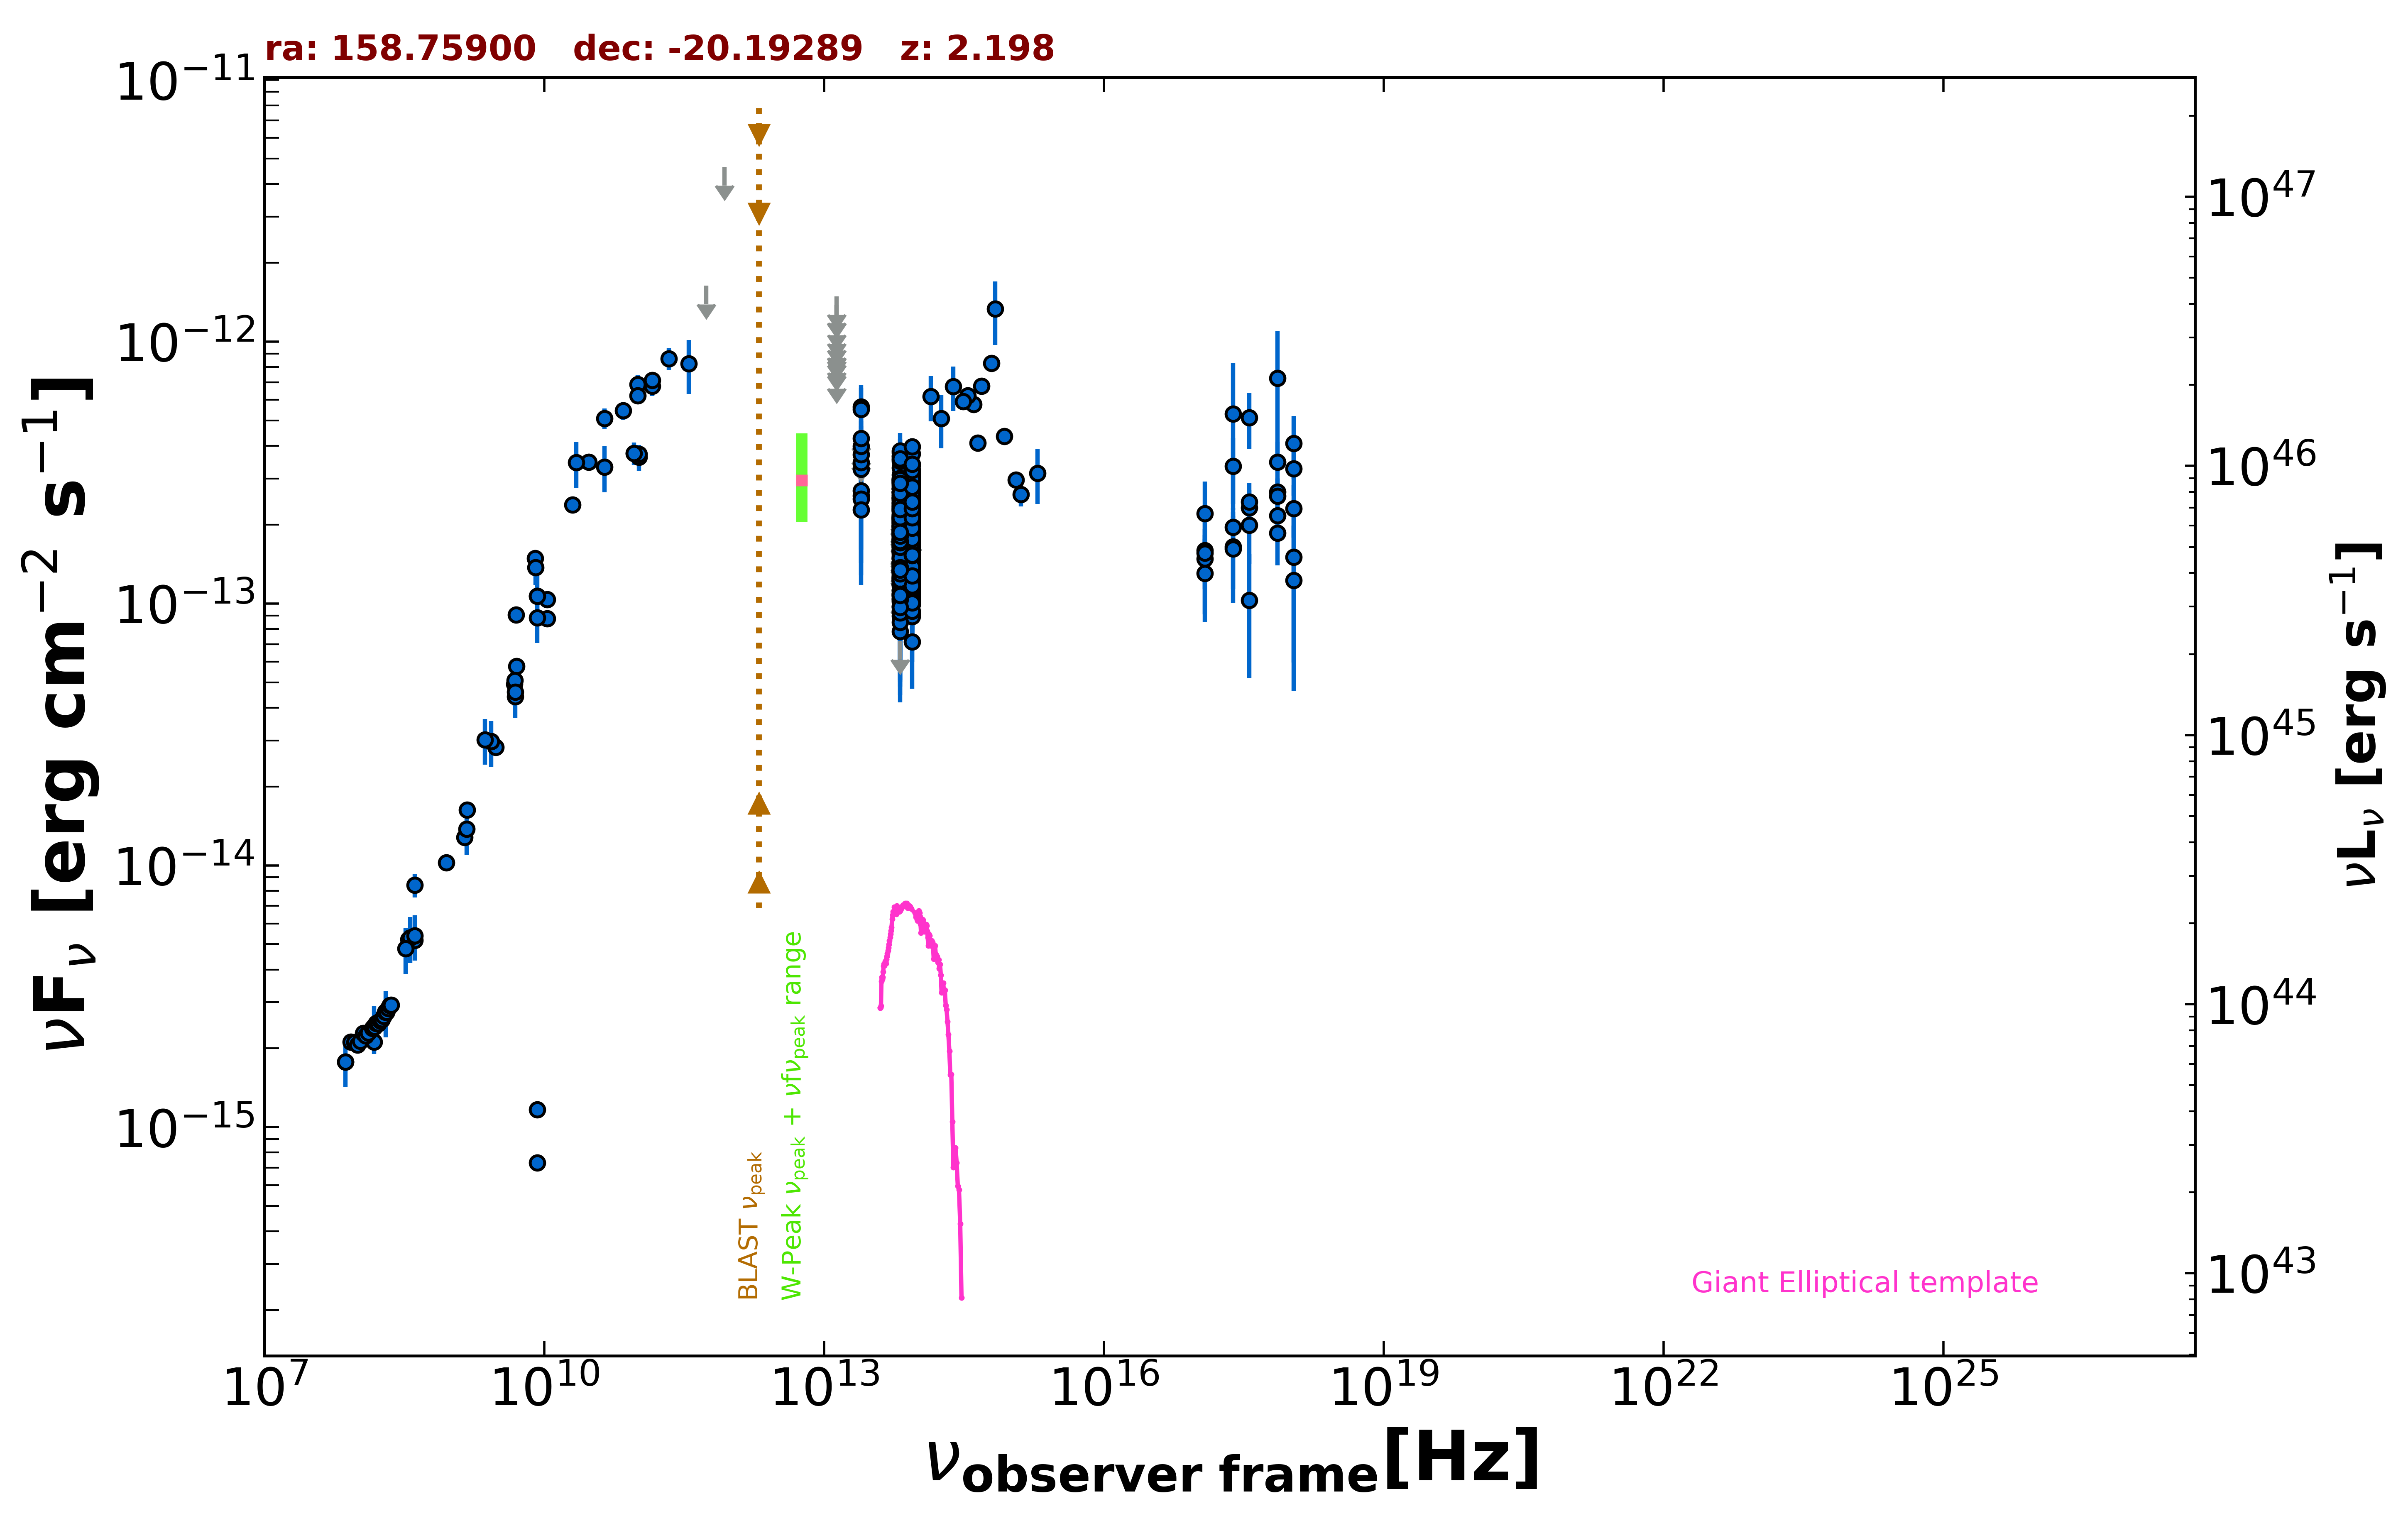

Data behind this chart, as committed beside it:
freq., flux, err_flux, MJD_start, MJD_end, flag, catalog, reference
1.400e+09, 1.280e-14, 3.850e-16, 55000, 55000, , NVSS, Condon et al. 1998  AJ  115  1693
8.870e+08, 1.024e-14, 7.220e-16, 55000, 55000, , RACS, Hale et al. 2021  PASA  38  e058
3.000e+09, 2.827e-14, 6.500e-17, 55000, 55000, , VLASSQL, Gordon et al. 2021  ApJS  255  30
2.418e+17, 5.296e-13, 3.014e-13, 55000, 55000, , XMMSL2, Saxton et al. 2008  A&A  480  611
7.253e+17, 7.266e-13, 3.692e-13, 55000, 55000, , XMMSL2, Saxton et al. 2008  A&A  480  611
2.418e+17, 1.958e-13, 3.600e-14, 55040, 55649, , 1OUSX, Giommi et al. in preparation
1.209e+17, 1.593e-13, 3.250e-14, 55040, 55649, , 1OUSX, Giommi et al. in preparation
3.627e+17, 2.323e-13, 3.950e-14, 55040, 55649, , 1OUSX, Giommi et al. in preparation
7.253e+17, 2.164e-13, 2.450e-14, 55040, 55649, , 1OUSX, Giommi et al. in preparation
1.088e+18, 2.309e-13, 5.255e-14, 55040, 55649, , 1OUSX, Giommi et al. in preparation
7.253e+17, 2.671e-13, 3.150e-14, 55000, 55000, , 2SXPS, Evans et al. 2020  ApJS  247  54
1.209e+17, 1.481e-13, 3.460e-14, 55000, 55000, , 2SXPS, Evans et al. 2020  ApJS  247  54
3.627e+17, 2.441e-13, 4.435e-14, 55000, 55000, , 2SXPS, Evans et al. 2020  ApJS  247  54
1.088e+18, 3.280e-13, 7.005e-14, 55000, 55000, , 2SXPS, Evans et al. 2020  ApJS  247  54
1.500e+08, 2.118e-15, 2.120e-16, 55000, 55000, , TGSS150, Intema et al. 2017  A&A  598  A781
7.400e+07, 1.776e-15, 8.100e-17, 55000, 55000, , VLSSR, Lane et al. 2014  MNRAS  440 327
3.520e+08, 5.210e-15, 1.450e-17, 55000, 55000, , WISH352, De Bruce et al. 2002  A&A  394  59
5.000e+09, 9.065e-14, 4.500e-15, 55000, 55000, , AT20G, Murphy et al. 2010  MNRAS  402  2403
8.000e+09, 1.486e-13, 7.750e-15, 55000, 55000, , AT20G, Murphy et al. 2010  MNRAS  402  2403
2.000e+10, 2.384e-13, 1.560e-14, 55000, 55000, , AT20G, Murphy et al. 2010  MNRAS  402  2403
8.400e+09, 7.308e-16, 0.000e+00, 55000, 55000, , CRATES, Healey et al. 2007  ApJS  171  61
8.400e+09, 1.168e-15, 0.000e+00, 55000, 55000, , CRATES, Healey et al. 2007  ApJS  171  61
8.400e+09, 1.067e-13, 0.000e+00, 55000, 55000, , CRATES, Healey et al. 2007  ApJS  171  61
4.080e+08, 8.405e-15, 8.570e-16, 55000, 55000, , KUEHR, Kuehr et al. 1981  A&AS  45  367
4.900e+09, 4.410e-14, 2.450e-15, 55000, 55000, , KUEHR, Kuehr et al. 1981  A&AS  45  367
1.480e+09, 1.628e-14, 8.900e-16, 55000, 55000, , KUEHR, Kuehr et al. 1981  A&AS  45  367
2.700e+09, 2.970e-14, 1.890e-15, 55000, 55000, , KUEHR, Kuehr et al. 1981  A&AS  45  367
1.070e+10, 1.037e-13, 1.050e-15, 55000, 55000, , KUEHR, Kuehr et al. 1981  A&AS  45  367
3.650e+08, 5.256e-15, 5.480e-16, 55000, 55000, , KUEHR, Kuehr et al. 1981  A&AS  45  367
1.070e+10, 8.770e-14, 1.070e-15, 55000, 55000, , KUEHR, Kuehr et al. 1981  A&AS  45  367
4.080e+08, 5.182e-15, 4.080e-16, 55000, 55000, , KUEHR, Kuehr et al. 1981  A&AS  45  367
5.009e+09, 5.760e-14, 3.505e-15, 55000, 55000, , KUEHR, Kuehr et al. 1981  A&AS  45  367
8.085e+09, 1.374e-13, 1.940e-14, 55000, 55000, , KUEHR, Kuehr et al. 1981  A&AS  45  367
4.800e+09, 4.915e-14, 2.590e-15, 55000, 55000, , PMN, Griffith et al. 1993-1996  VizieR  VIII/…
1.035e+11, 3.622e-13, 4.140e-14, 56655, 56655, , ALMA, Bonato et al. 2019  MNRAS  485  1188
9.146e+10, 3.750e-13, 3.660e-14, 56655, 56655, , ALMA, Bonato et al. 2019  MNRAS  485  1188
1.035e+11, 3.726e-13, 2.070e-14, 56656, 56656, , ALMA, Bonato et al. 2019  MNRAS  485  1188
9.146e+10, 3.750e-13, 1.830e-14, 56656, 56656, , ALMA, Bonato et al. 2019  MNRAS  485  1188
1.000e+11, 6.878e-13, 5.790e-14, 55000, 55000, , PCCS2100, GHz The Planck Collaboration 2018  A&A  …
1.430e+11, 6.779e-13, 5.705e-14, 55000, 55000, , PCCS2143, GHz The Planck Collaboration 2018  A&A  …
4.400e+10, 3.324e-13, 6.660e-14, 55000, 55000, , PCCS2, 44 GHz The Planck Collaboration 2018  A&…
3.000e+10, 3.472e-13, 1.785e-14, 55000, 55000, , PCNT, The Planck Collaboration 2018  A&A  619 …
4.400e+10, 5.098e-13, 4.560e-14, 55000, 55000, , PCNT, The Planck Collaboration 2018  A&A  619 …
7.000e+10, 5.460e-13, 4.410e-14, 55000, 55000, , PCNT, The Planck Collaboration 2018  A&A  619 …
1.000e+11, 6.229e-13, 3.000e-14, 55000, 55000, , PCNT, The Planck Collaboration 2018  A&A  619 …
1.430e+11, 7.138e-13, 4.885e-14, 55000, 55000, , PCNT, The Planck Collaboration 2018  A&A  619 …
2.170e+11, 8.624e-13, 8.505e-14, 55000, 55000, , PCNT, The Planck Collaboration 2018  A&A  619 …
3.530e+11, 8.247e-13, 1.921e-13, 55000, 55000, , PCNT, The Planck Collaboration 2018  A&A  619 …
5.450e+11, 1.638e-12, 0.000e+00, 55000, 55000, UL, PCNT, The Planck Collaboration 2018  A&A  619 …
8.570e+11, 4.650e-12, 0.000e+00, 55000, 55000, UL, PCNT, The Planck Collaboration 2018  A&A  619 …
1.389e+14, 6.180e-13, 1.208e-13, 55000, 55000, , 2MASS, Skrutskie et al. 2006  AJ  131  1163
1.804e+14, 5.095e-13, 1.183e-13, 55000, 55000, , 2MASS, Skrutskie et al. 2006  AJ  131  1163
2.427e+14, 6.739e-13, 1.293e-13, 55000, 55000, , 2MASS, Skrutskie et al. 2006  AJ  131  1163
8.817e+13, 1.809e-13, 2.150e-15, 55000, 55000, , UNWISE, Schlafly et al. 2019  ApJS  240  30
6.517e+13, 1.791e-13, 3.400e-15, 55000, 55000, , UNWISE, Schlafly et al. 2019  ApJS  240  30
8.817e+13, 2.243e-13, 7.250e-15, 55000, 55000, , WISE, Wright et al. 2010  AJ  140  1868
6.517e+13, 2.331e-13, 8.800e-15, 55000, 55000, , WISE, Wright et al. 2010  AJ  140  1868
2.498e+13, 3.262e-13, 3.645e-14, 55000, 55000, , WISE, Wright et al. 2010  AJ  140  1868
1.363e+13, 3.179e-13, 1.191e-13, 55000, 55000, , WISE, Wright et al. 2010  AJ  140  1868
8.817e+13, 1.900e-13, 3.095e-14, 56813, 56813, , NEOWISE, Mainzer et al. 2014  ApJ  792  30
... 623 more rows
